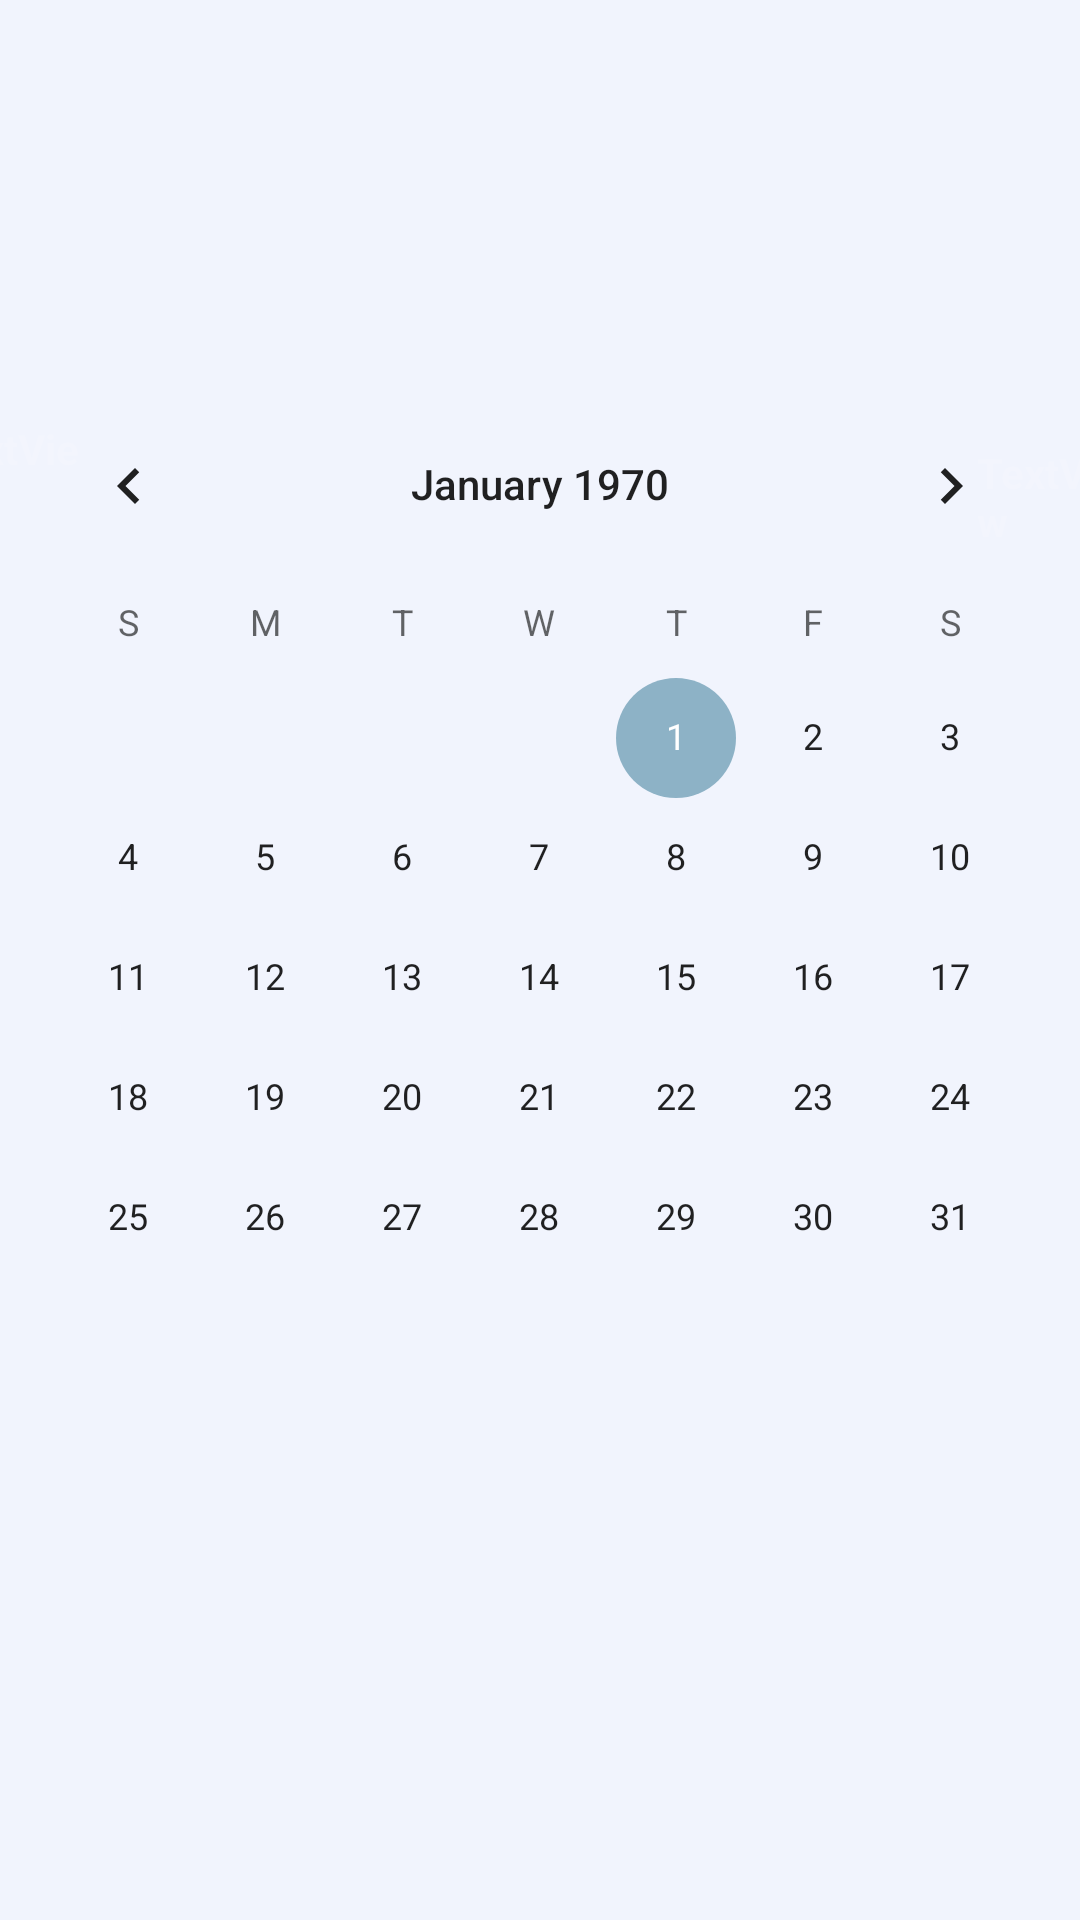

Here is an Android app screen rendered from its layout file. Give the layout XML and the strings, colors and styles it references.
<!-- AndroidManifest.xml: application theme TestTheme -->
<!-- res/layout/fragment_diary.xml -->
<?xml version="1.0" encoding="utf-8"?>
<androidx.constraintlayout.widget.ConstraintLayout xmlns:android="http://schemas.android.com/apk/res/android"
    xmlns:app="http://schemas.android.com/apk/res-auto"
    xmlns:tools="http://schemas.android.com/tools"
    android:id="@+id/diary"
    android:layout_width="match_parent"
    android:layout_height="match_parent"
    tools:context=".DiaryFragment">


    <CalendarView
        android:id="@+id/calendarview"
        android:layout_width="match_parent"
        android:layout_height="359dp"
        android:layout_gravity="center"

        app:layout_constraintBottom_toBottomOf="parent"
        app:layout_constraintEnd_toEndOf="parent"
        app:layout_constraintHorizontal_bias="0.0"
        app:layout_constraintStart_toStartOf="parent"
        app:layout_constraintTop_toTopOf="parent"
        app:layout_constraintVertical_bias="0.456"
        tools:ignore="MissingConstraints" />

    <TextView
        android:id="@+id/previousMonthBtn"
        android:layout_width="50dp"
        android:layout_height="38dp"
        android:layout_marginStart="33dp"

        android:layout_marginTop="12dp"
        android:layout_marginEnd="297dp"
        android:text="TextView"
        android:textColor="#24ffffff"
        android:visibility="visible"

        app:layout_constraintEnd_toStartOf="@+id/afterMonthBtn"
        app:layout_constraintStart_toStartOf="parent"
        app:layout_constraintTop_toTopOf="@+id/calendarview"
        tools:ignore="MissingConstraints" />

    <TextView
        android:id="@+id/afterMonthBtn"
        android:layout_width="54dp"
        android:layout_height="31dp"
        android:layout_marginTop="20dp"
        android:layout_marginEnd="35dp"

        android:text="TextView"
        android:textColor="#24ffffff"
        android:visibility="visible"
        app:layout_constraintEnd_toEndOf="parent"
        app:layout_constraintStart_toEndOf="@+id/previousMonthBtn"
        app:layout_constraintTop_toTopOf="@+id/calendarview"
        tools:ignore="MissingConstraints" />
    <TextView
        android:id="@+id/monthDate"
        android:textAlignment="center"
        android:gravity="center"
        android:textSize="20dp"
        android:layout_marginTop="50dp"
        android:layout_width="wrap_content"
        android:layout_height="wrap_content"
        app:layout_constraintStart_toStartOf="parent"
        app:layout_constraintTop_toBottomOf="@+id/calendarview" />

</androidx.constraintlayout.widget.ConstraintLayout>
<!-- resources referenced by this layout -->
<resources>
  <style name="TestTheme" parent="Theme.MaterialComponents.DayNight.NoActionBar">
          <item name="colorPrimary">@color/colorPrimary</item>
          <item name="colorPrimaryDark">@color/colorPrimaryDark</item>
          <item name="colorAccent">@color/colorAccent</item>
          <item name="android:windowBackground">@color/windowBackground</item>
          <item name="android:navigationBarColor">@color/navigationBarColor</item>
  
          <item name="android:textStyle">bold</item>
  
          <item name="android:buttonTint">@color/brown_test</item>
      </style>
  <color name="colorPrimary">#6aabd2</color>
  <color name="colorPrimaryDark">#385e72</color>
  <color name="colorAccent">#8db2c6</color>
  <color name="windowBackground">#FFF1F4FD</color>
  <color name="navigationBarColor">#f2f3f4</color>
  <color name="brown_test">#3b1509</color>
</resources>
